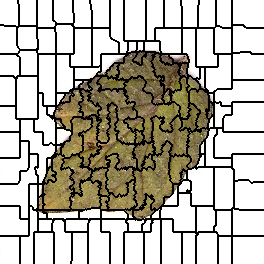

Data behind this chart, as committed beside it:
0, 0, 0, 0, 0, 0, 0, 0, 0, 0, 0, 0, 0, 0, 0, 0, 0, 0, 1, 1, 1, 1, 1, 1
0, 0, 0, 0, 0, 0, 0, 0, 0, 0, 0, 0, 0, 0, 0, 0, 0, 0, 1, 1, 1, 1, 1, 1
0, 0, 0, 0, 0, 0, 0, 0, 0, 0, 0, 0, 0, 0, 0, 0, 0, 0, 1, 1, 1, 1, 1, 1
0, 0, 0, 0, 0, 0, 0, 0, 0, 0, 0, 0, 0, 0, 0, 0, 0, 0, 1, 1, 1, 1, 1, 1
0, 0, 0, 0, 0, 0, 0, 0, 0, 0, 0, 0, 0, 0, 0, 0, 0, 0, 0, 1, 1, 1, 1, 1
0, 0, 0, 0, 0, 0, 0, 0, 0, 0, 0, 0, 0, 0, 0, 0, 0, 0, 0, 1, 1, 1, 1, 1
0, 0, 0, 0, 0, 0, 0, 0, 0, 0, 0, 0, 0, 0, 0, 0, 0, 0, 0, 1, 1, 1, 1, 1
0, 0, 0, 0, 0, 0, 0, 0, 0, 0, 0, 0, 0, 0, 0, 0, 0, 0, 0, 1, 1, 1, 1, 1
0, 0, 0, 0, 0, 0, 0, 0, 0, 0, 0, 0, 0, 0, 0, 0, 0, 0, 0, 1, 1, 1, 1, 1
0, 0, 0, 0, 0, 0, 0, 0, 0, 0, 0, 0, 0, 0, 0, 0, 0, 0, 0, 1, 1, 1, 1, 1
0, 0, 0, 0, 0, 0, 0, 0, 0, 0, 0, 0, 0, 0, 0, 0, 0, 0, 0, 1, 1, 1, 1, 1
0, 0, 0, 0, 0, 0, 0, 0, 0, 0, 0, 0, 0, 0, 0, 0, 0, 0, 0, 1, 1, 1, 1, 1
0, 0, 0, 0, 0, 0, 0, 0, 0, 0, 0, 0, 0, 0, 0, 0, 0, 0, 0, 1, 1, 1, 1, 1
0, 0, 0, 0, 0, 0, 0, 0, 0, 0, 0, 0, 0, 0, 0, 0, 0, 0, 0, 1, 1, 1, 1, 1
0, 0, 0, 0, 0, 0, 0, 0, 0, 0, 0, 0, 0, 0, 0, 0, 0, 0, 0, 1, 1, 1, 1, 1
0, 0, 0, 0, 0, 0, 0, 0, 0, 0, 0, 0, 0, 0, 0, 0, 0, 0, 0, 1, 1, 1, 1, 1
0, 0, 0, 0, 0, 0, 0, 0, 0, 0, 0, 0, 0, 0, 0, 0, 0, 0, 0, 1, 1, 1, 1, 1
0, 0, 0, 0, 0, 0, 0, 0, 0, 0, 0, 0, 0, 0, 0, 0, 0, 0, 0, 1, 1, 1, 1, 1
0, 0, 0, 0, 0, 0, 0, 0, 0, 0, 0, 0, 0, 0, 0, 0, 0, 0, 0, 1, 1, 1, 1, 1
0, 0, 0, 0, 0, 0, 0, 0, 0, 0, 0, 0, 0, 0, 0, 0, 0, 0, 0, 1, 1, 1, 1, 1
0, 0, 0, 0, 0, 0, 0, 0, 0, 0, 0, 0, 0, 0, 0, 0, 0, 0, 0, 1, 1, 1, 1, 1
0, 0, 0, 0, 0, 0, 0, 0, 0, 0, 0, 0, 0, 0, 0, 0, 0, 0, 0, 1, 1, 1, 1, 1
0, 0, 0, 0, 0, 0, 0, 0, 0, 0, 0, 0, 0, 0, 0, 0, 0, 0, 0, 1, 1, 1, 1, 1
0, 0, 0, 0, 0, 0, 0, 0, 0, 0, 0, 0, 0, 0, 0, 0, 0, 0, 0, 1, 1, 1, 1, 1
0, 0, 0, 0, 0, 0, 0, 0, 0, 0, 0, 0, 0, 0, 0, 0, 0, 0, 0, 1, 1, 1, 1, 1
15, 15, 15, 15, 0, 0, 0, 0, 0, 0, 0, 0, 0, 0, 0, 0, 0, 0, 0, 1, 1, 1, 1, 1
15, 15, 15, 15, 15, 15, 15, 15, 15, 15, 15, 15, 15, 15, 15, 15, 0, 0, 17, 17, 17, 17, 17, 17
15, 15, 15, 15, 15, 15, 15, 15, 15, 15, 15, 15, 15, 15, 15, 15, 15, 0, 17, 17, 17, 17, 17, 17
15, 15, 15, 15, 15, 15, 15, 15, 15, 15, 15, 15, 15, 15, 15, 15, 15, 17, 17, 17, 17, 17, 17, 17
15, 15, 15, 15, 15, 15, 15, 15, 15, 15, 15, 15, 15, 15, 15, 15, 15, 17, 17, 17, 17, 17, 17, 17
15, 15, 15, 15, 15, 15, 15, 15, 15, 15, 15, 15, 15, 15, 15, 15, 15, 17, 17, 17, 17, 17, 17, 17
15, 15, 15, 15, 15, 15, 15, 15, 15, 15, 15, 15, 15, 15, 15, 15, 15, 17, 17, 17, 17, 17, 17, 17
15, 15, 15, 15, 15, 15, 15, 15, 15, 15, 15, 15, 15, 15, 15, 15, 15, 17, 17, 17, 17, 17, 17, 17
15, 15, 15, 15, 15, 15, 15, 15, 15, 15, 15, 15, 15, 15, 15, 15, 15, 17, 17, 17, 17, 17, 17, 17
15, 15, 15, 15, 15, 15, 15, 15, 15, 15, 15, 15, 15, 15, 15, 15, 15, 17, 17, 17, 17, 17, 17, 17
15, 15, 15, 15, 15, 15, 15, 15, 15, 15, 15, 15, 15, 15, 15, 15, 15, 17, 17, 17, 17, 17, 17, 17
15, 15, 15, 15, 15, 15, 15, 15, 15, 15, 15, 15, 15, 15, 15, 15, 15, 17, 17, 17, 17, 17, 17, 17
15, 15, 15, 15, 15, 15, 15, 15, 15, 15, 15, 15, 15, 15, 15, 15, 15, 17, 17, 17, 17, 17, 17, 17
15, 15, 15, 15, 15, 15, 15, 15, 15, 15, 15, 15, 15, 15, 15, 15, 15, 17, 17, 17, 17, 17, 17, 17
15, 15, 15, 15, 15, 15, 15, 15, 15, 15, 15, 15, 15, 15, 15, 15, 15, 17, 17, 17, 17, 17, 17, 17
15, 15, 15, 15, 15, 15, 15, 15, 15, 15, 15, 15, 15, 15, 15, 15, 15, 17, 17, 17, 17, 17, 17, 17
15, 15, 15, 15, 15, 15, 15, 15, 15, 15, 15, 15, 15, 15, 15, 15, 15, 17, 17, 17, 17, 17, 17, 17
15, 15, 15, 15, 15, 15, 15, 15, 15, 15, 15, 15, 15, 15, 15, 15, 15, 17, 17, 17, 17, 17, 17, 17
15, 15, 15, 15, 15, 15, 15, 15, 15, 15, 15, 15, 15, 15, 15, 15, 15, 17, 17, 17, 17, 17, 17, 17
15, 15, 15, 15, 15, 15, 15, 15, 15, 15, 15, 15, 15, 15, 15, 15, 15, 17, 17, 17, 17, 17, 17, 17
15, 15, 15, 15, 15, 15, 15, 15, 15, 15, 15, 15, 15, 15, 15, 15, 15, 17, 17, 17, 17, 17, 17, 17
15, 15, 15, 15, 15, 15, 15, 15, 15, 15, 15, 15, 15, 15, 15, 15, 15, 15, 17, 17, 17, 17, 17, 17
15, 15, 15, 15, 15, 15, 15, 15, 15, 15, 15, 15, 15, 15, 15, 15, 15, 15, 17, 17, 17, 17, 17, 17
15, 15, 15, 15, 15, 15, 15, 15, 15, 15, 15, 15, 15, 15, 15, 15, 15, 15, 15, 17, 17, 17, 17, 17
15, 15, 15, 15, 15, 15, 15, 15, 15, 15, 15, 15, 15, 15, 15, 15, 15, 15, 15, 15, 17, 17, 17, 17
15, 15, 15, 15, 15, 15, 15, 15, 15, 15, 15, 15, 15, 15, 15, 15, 15, 15, 15, 15, 28, 28, 28, 28
15, 15, 15, 15, 15, 15, 15, 15, 15, 15, 15, 15, 15, 15, 15, 15, 15, 15, 15, 28, 28, 28, 28, 28
15, 15, 15, 15, 15, 15, 15, 15, 15, 15, 15, 15, 15, 15, 15, 15, 15, 15, 15, 28, 28, 28, 28, 28
15, 15, 15, 15, 15, 15, 15, 15, 15, 15, 15, 15, 15, 15, 15, 15, 15, 15, 28, 28, 28, 28, 28, 28
33, 33, 33, 33, 33, 33, 33, 33, 33, 33, 33, 33, 33, 33, 33, 33, 33, 28, 28, 28, 28, 28, 28, 28
33, 33, 33, 33, 33, 33, 33, 33, 33, 33, 33, 33, 33, 33, 33, 33, 33, 28, 28, 28, 28, 28, 28, 28
33, 33, 33, 33, 33, 33, 33, 33, 33, 33, 33, 33, 33, 33, 33, 33, 33, 33, 33, 28, 28, 28, 28, 28
33, 33, 33, 33, 33, 33, 33, 33, 33, 33, 33, 33, 33, 33, 33, 33, 33, 33, 33, 33, 28, 28, 28, 28
33, 33, 33, 33, 33, 33, 33, 33, 33, 33, 33, 33, 33, 33, 33, 33, 33, 33, 33, 33, 28, 28, 28, 28
33, 33, 33, 33, 33, 33, 33, 33, 33, 33, 33, 33, 33, 33, 33, 33, 33, 33, 33, 33, 28, 28, 28, 28
33, 33, 33, 33, 33, 33, 33, 33, 33, 33, 33, 33, 33, 33, 33, 33, 33, 33, 33, 33, 28, 28, 28, 28
... 203 more rows
